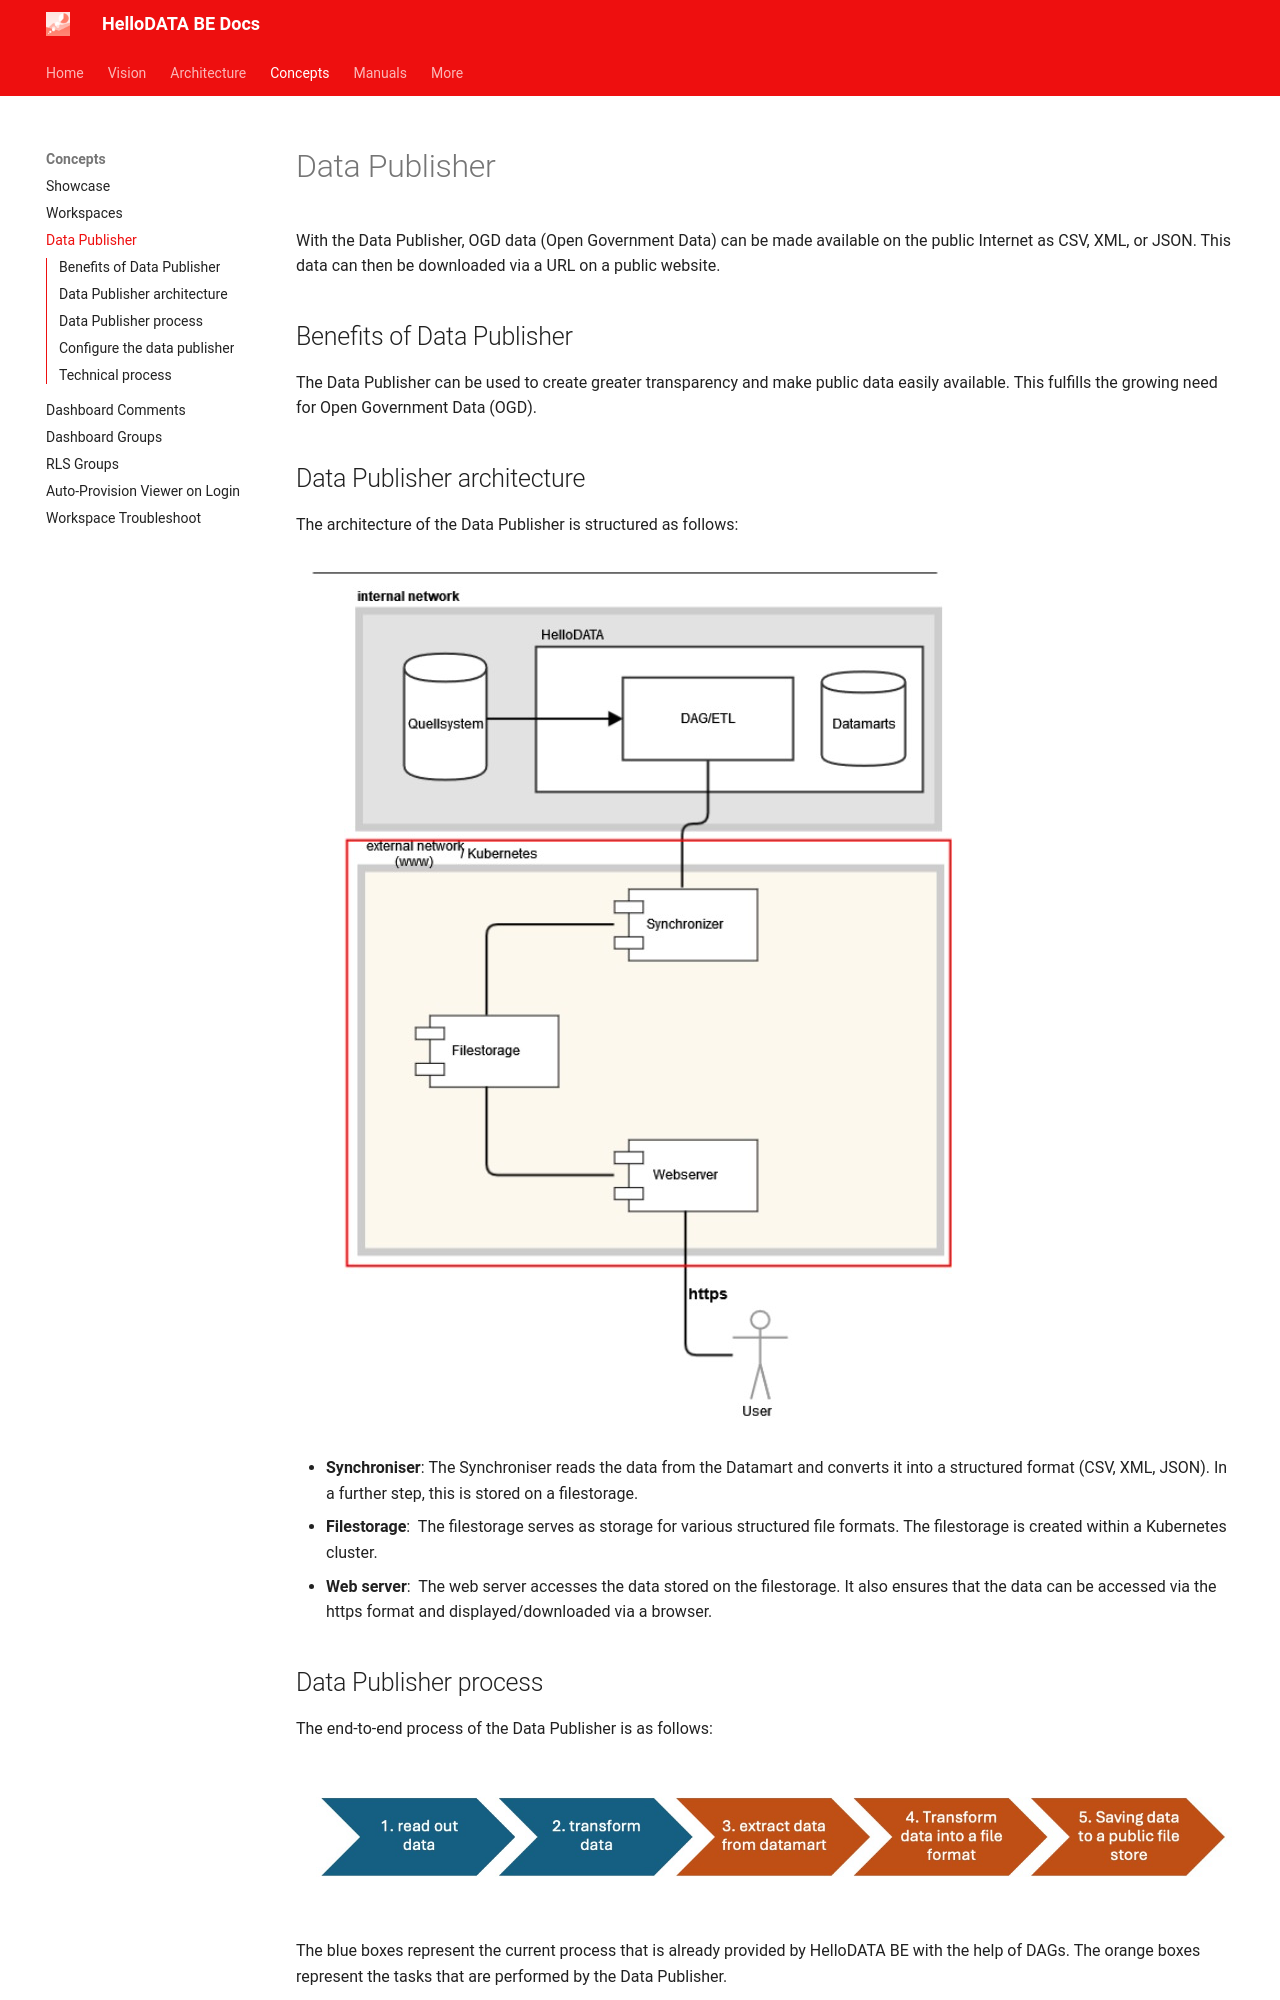

repository: kanton-bern/hellodata-be · page: concepts/data-publisher/index.html · generator: mkdocs

# Data Publisher
With the Data Publisher, OGD data (Open Government Data) can be made available on the public Internet as CSV, XML, or JSON. This data can then be downloaded via a URL on a public website. 

## Benefits of Data Publisher

The Data Publisher can be used to create greater transparency and make public data easily available. This fulfills the growing need for Open Government Data (OGD). 

## Data Publisher architecture

The architecture of the Data Publisher is structured as follows: 

![](../images/Pasted%20image%2020240828160506.png)

- **Synchroniser**: The Synchroniser reads the data from the Datamart and converts it into a structured format (CSV, XML, JSON). In a further step, this is stored on a filestorage.  
- **Filestorage**:  The filestorage serves as storage for various structured file formats. The filestorage is created within a Kubernetes cluster.  
- **Web server**:  The web server accesses the data stored on the filestorage. It also ensures that the data can be accessed via the https format and displayed/downloaded via a browser.
